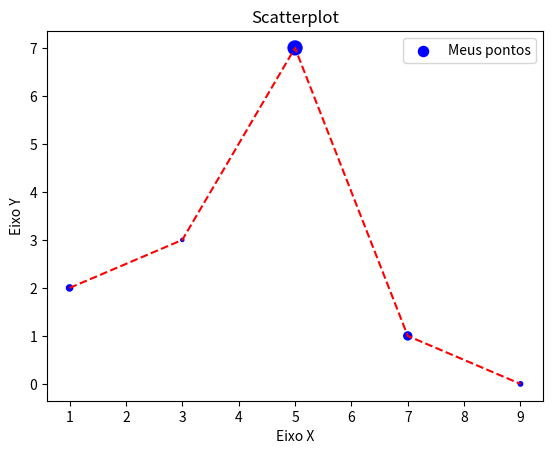

This chart was generated by the following Python code:
import matplotlib.pyplot as pyplot

x = [1,3,5,7,9]
y = [2,3,7,1,0]
markersSize = [20, 5, 100, 33, 10]

pyplot.title("Scatterplot")
pyplot.xlabel("Eixo X")
pyplot.ylabel("Eixo Y")

pyplot.plot(x, y, color="#FF0000", ls="--") # hexa colors: 2 chars red, 2 green, 2 blue; ls: linestyle
pyplot.scatter(x, y, label="Meus pontos", color="blue", marker="o", s=markersSize) # s: size
pyplot.legend()
#pyplot.grid()
pyplot.show()
